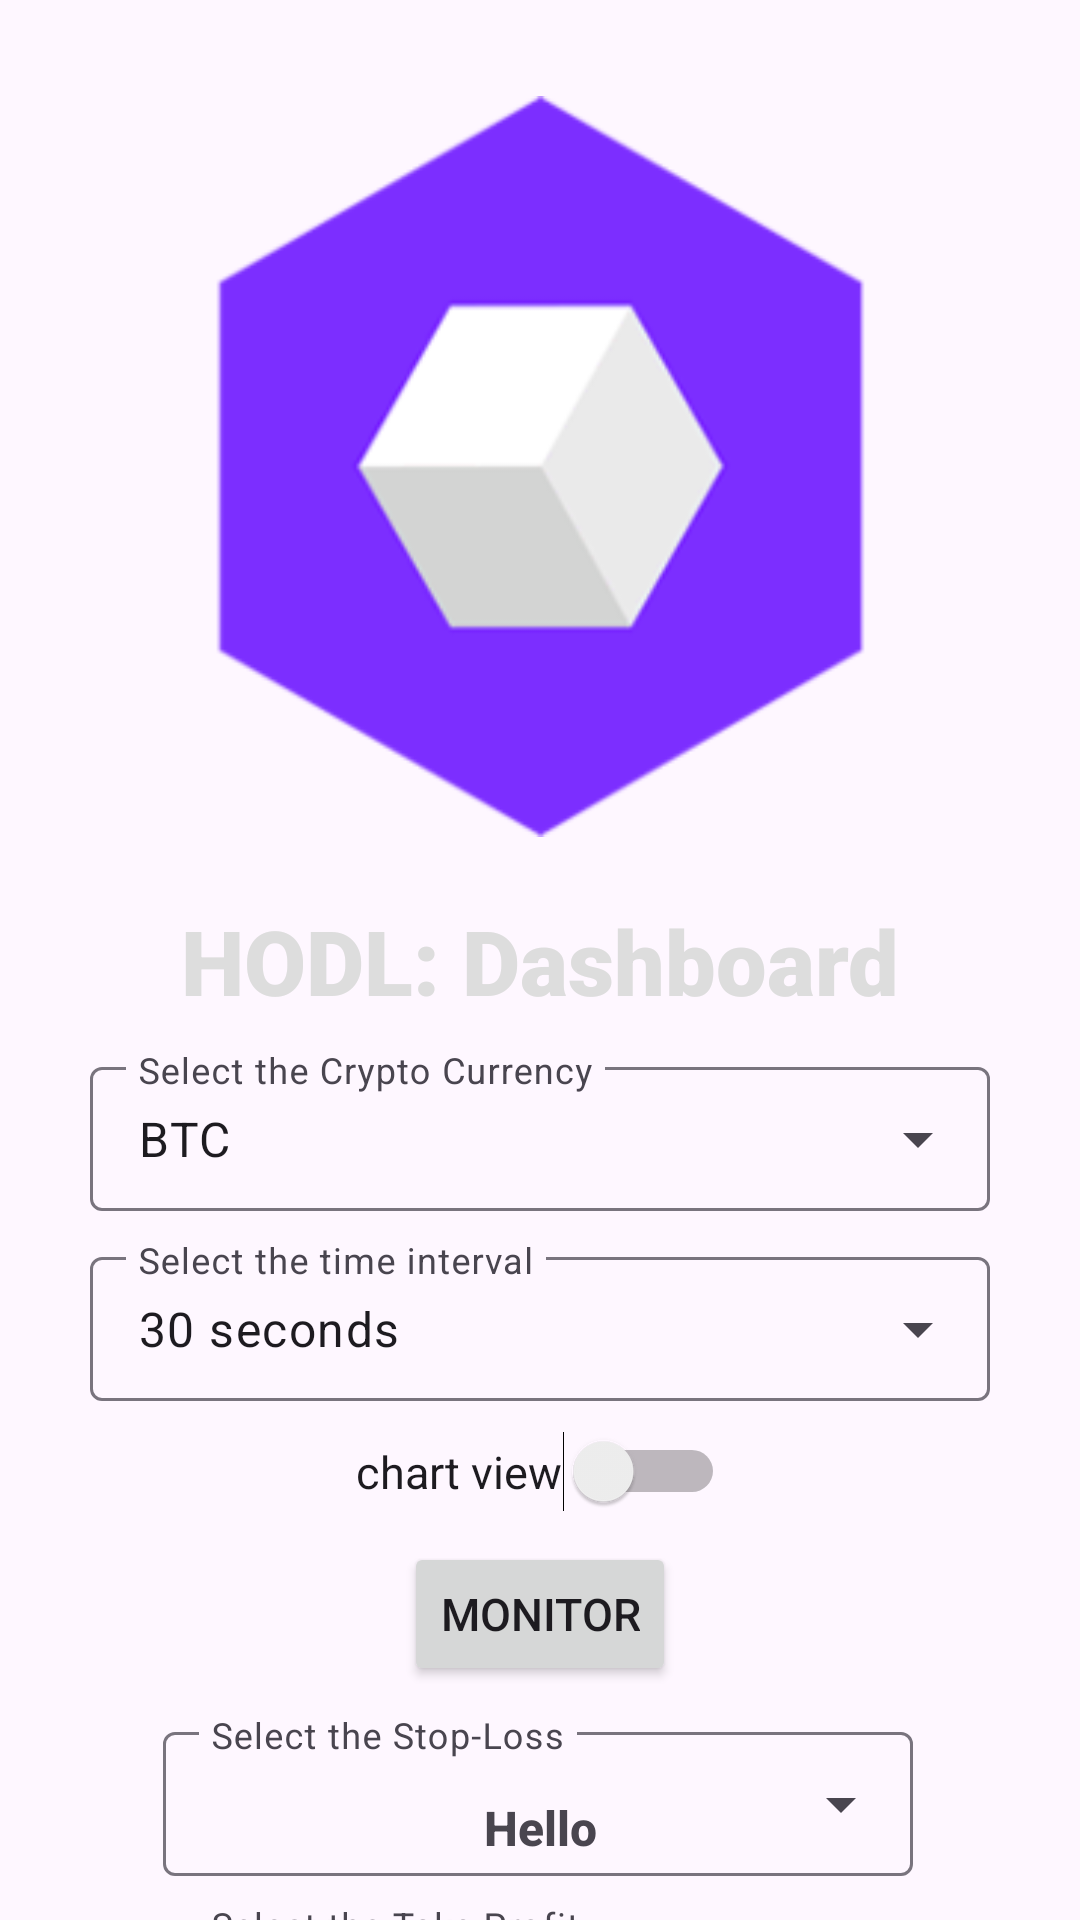

The Android layout XML behind this screen, and the referenced resources:
<!-- AndroidManifest.xml: application theme Theme.HODL -->
<!-- res/layout/activity_main.xml -->
<?xml version="1.0" encoding="utf-8"?>
<androidx.constraintlayout.widget.ConstraintLayout xmlns:android="http://schemas.android.com/apk/res/android"
    xmlns:app="http://schemas.android.com/apk/res-auto"
    xmlns:tools="http://schemas.android.com/tools"
    android:layout_width="match_parent"
    android:layout_height="match_parent"
    tools:context=".MainActivity">

    <TextView
        android:id="@+id/textView"
        android:layout_width="wrap_content"
        android:layout_height="wrap_content"
        android:layout_marginTop="300dp"
        android:fontFamily="sans-serif-black"
        android:text="HODL: Dashboard"
        android:textColor="#FFDDDDDD"
        android:textSize="30dp"
        android:textStyle="bold"
        app:layout_constraintEnd_toEndOf="parent"
        app:layout_constraintStart_toStartOf="parent"
        app:layout_constraintTop_toTopOf="parent" />

    <ImageView
        android:id="@+id/imageView"
        android:layout_width="247dp"
        android:layout_height="249dp"
        android:layout_marginBottom="20dp"
        app:layout_constraintBottom_toTopOf="@+id/textView"
        app:layout_constraintEnd_toEndOf="parent"
        app:layout_constraintStart_toStartOf="parent"
        app:srcCompat="@drawable/telescope_icon" />

    <Button
        android:id="@+id/button"
        android:layout_width="wrap_content"
        android:layout_height="wrap_content"
        android:layout_marginTop="10dp"
        android:text="Monitor"
        android:textSize="15dp"
        app:layout_constraintEnd_toEndOf="parent"
        app:layout_constraintStart_toStartOf="parent"
        app:layout_constraintTop_toBottomOf="@+id/chart_switch" />

    <com.google.android.material.textfield.TextInputLayout
        android:id="@+id/stoploss"
        style="@style/Widget.Material3.TextInputLayout.OutlinedBox.Dense.ExposedDropdownMenu"
        android:layout_width="250dp"
        android:layout_height="wrap_content"
        android:layout_marginStart="1dp"
        android:layout_marginTop="10dp"
        android:layout_marginEnd="1dp"
        android:layout_weight="1"
        android:hint="Select the Stop-Loss"
        app:layout_constraintEnd_toEndOf="parent"
        app:layout_constraintHorizontal_bias="0.495"
        app:layout_constraintStart_toStartOf="parent"
        app:layout_constraintTop_toBottomOf="@+id/button">

        <AutoCompleteTextView
            android:id="@+id/autoCompleteTextView4"
            android:layout_width="match_parent"
            android:layout_height="match_parent"
            android:layout_weight="1"
            android:inputType="number"
            android:text=" " />
    </com.google.android.material.textfield.TextInputLayout>

    <com.google.android.material.textfield.TextInputLayout
        android:id="@+id/textInputLayout2"
        style="@style/Widget.Material3.TextInputLayout.OutlinedBox.Dense.ExposedDropdownMenu"
        android:layout_width="300dp"
        android:layout_height="wrap_content"
        android:layout_marginTop="10dp"
        android:layout_weight="1"
        android:hint="Select the Crypto Currency"
        app:layout_constraintEnd_toEndOf="parent"
        app:layout_constraintStart_toStartOf="parent"
        app:layout_constraintTop_toBottomOf="@+id/textView">

        <AutoCompleteTextView
            android:id="@+id/autoCompleteTextView"
            android:layout_width="match_parent"
            android:layout_height="match_parent"
            android:layout_weight="1"
            android:inputType="none"
            android:text="BTC" />

    </com.google.android.material.textfield.TextInputLayout>

    <com.google.android.material.textfield.TextInputLayout
        android:id="@+id/take_profit"
        style="@style/Widget.Material3.TextInputLayout.OutlinedBox.Dense.ExposedDropdownMenu"
        android:layout_width="250dp"
        android:layout_height="60dp"
        android:layout_marginStart="1dp"
        android:layout_marginTop="10dp"
        android:layout_marginEnd="1dp"
        android:hint="Select the Take Profit"
        app:layout_constraintEnd_toEndOf="parent"
        app:layout_constraintHorizontal_bias="0.495"
        app:layout_constraintStart_toStartOf="parent"
        app:layout_constraintTop_toBottomOf="@+id/stoploss">

        <AutoCompleteTextView
            android:id="@+id/autoCompleteTextView3"
            android:layout_width="match_parent"
            android:layout_height="match_parent"
            android:layout_weight="1"
            android:inputType="number"
            android:text=" " />
    </com.google.android.material.textfield.TextInputLayout>

    <com.google.android.material.textfield.TextInputLayout
        android:id="@+id/times"
        style="@style/Widget.Material3.TextInputLayout.OutlinedBox.Dense.ExposedDropdownMenu"
        android:layout_width="300dp"
        android:layout_height="wrap_content"
        android:layout_marginStart="1dp"
        android:layout_marginTop="10dp"
        android:layout_marginEnd="1dp"
        android:hint="Select the time interval"
        app:layout_constraintEnd_toEndOf="parent"
        app:layout_constraintStart_toStartOf="parent"
        app:layout_constraintTop_toBottomOf="@+id/textInputLayout2">

        <AutoCompleteTextView
            android:id="@+id/autoCompleteTextView2"
            android:layout_width="match_parent"
            android:layout_height="match_parent"
            android:layout_weight="1"
            android:inputType="none"
            android:text="30 seconds" />
    </com.google.android.material.textfield.TextInputLayout>

    <TextView
        android:id="@+id/greetingTextView"
        android:layout_width="wrap_content"
        android:layout_height="wrap_content"
        android:layout_marginBottom="20dp"
        android:fontFamily="sans-serif-medium"
        android:text="Hello"
        android:textSize="16dp"
        android:textStyle="bold"
        app:layout_constraintBottom_toBottomOf="parent"
        app:layout_constraintEnd_toEndOf="parent"
        app:layout_constraintStart_toStartOf="parent" />

    <Switch
        android:id="@+id/chart_switch"
        android:layout_width="wrap_content"
        android:layout_height="wrap_content"
        android:layout_marginTop="10dp"
        android:text="chart view"
        android:textSize="15dp"
        app:layout_constraintEnd_toEndOf="parent"
        app:layout_constraintStart_toStartOf="parent"
        app:layout_constraintTop_toBottomOf="@+id/times" />

    <Button
        android:id="@+id/button2"
        android:layout_width="wrap_content"
        android:layout_height="wrap_content"
        android:layout_marginTop="20dp"
        android:text="Set"
        app:layout_constraintEnd_toEndOf="parent"
        app:layout_constraintStart_toStartOf="parent"
        app:layout_constraintTop_toBottomOf="@+id/take_profit" />

</androidx.constraintlayout.widget.ConstraintLayout>
<!-- resources referenced by this layout -->
<resources>
  <!-- drawable telescope_icon: png bitmap (drawable, 10273 bytes) -->
  <style name="Theme.HODL" parent="Base.Theme.HODL" />
  <style name="Base.Theme.HODL" parent="Theme.Material3.Light.NoActionBar">
          
          
          <item name="colorPrimaryVariant">@color/white</item>
          <item name="android:statusBarColor">@color/white</item>
      </style>
  <color name="white">#FFFFFFFF</color>
</resources>
